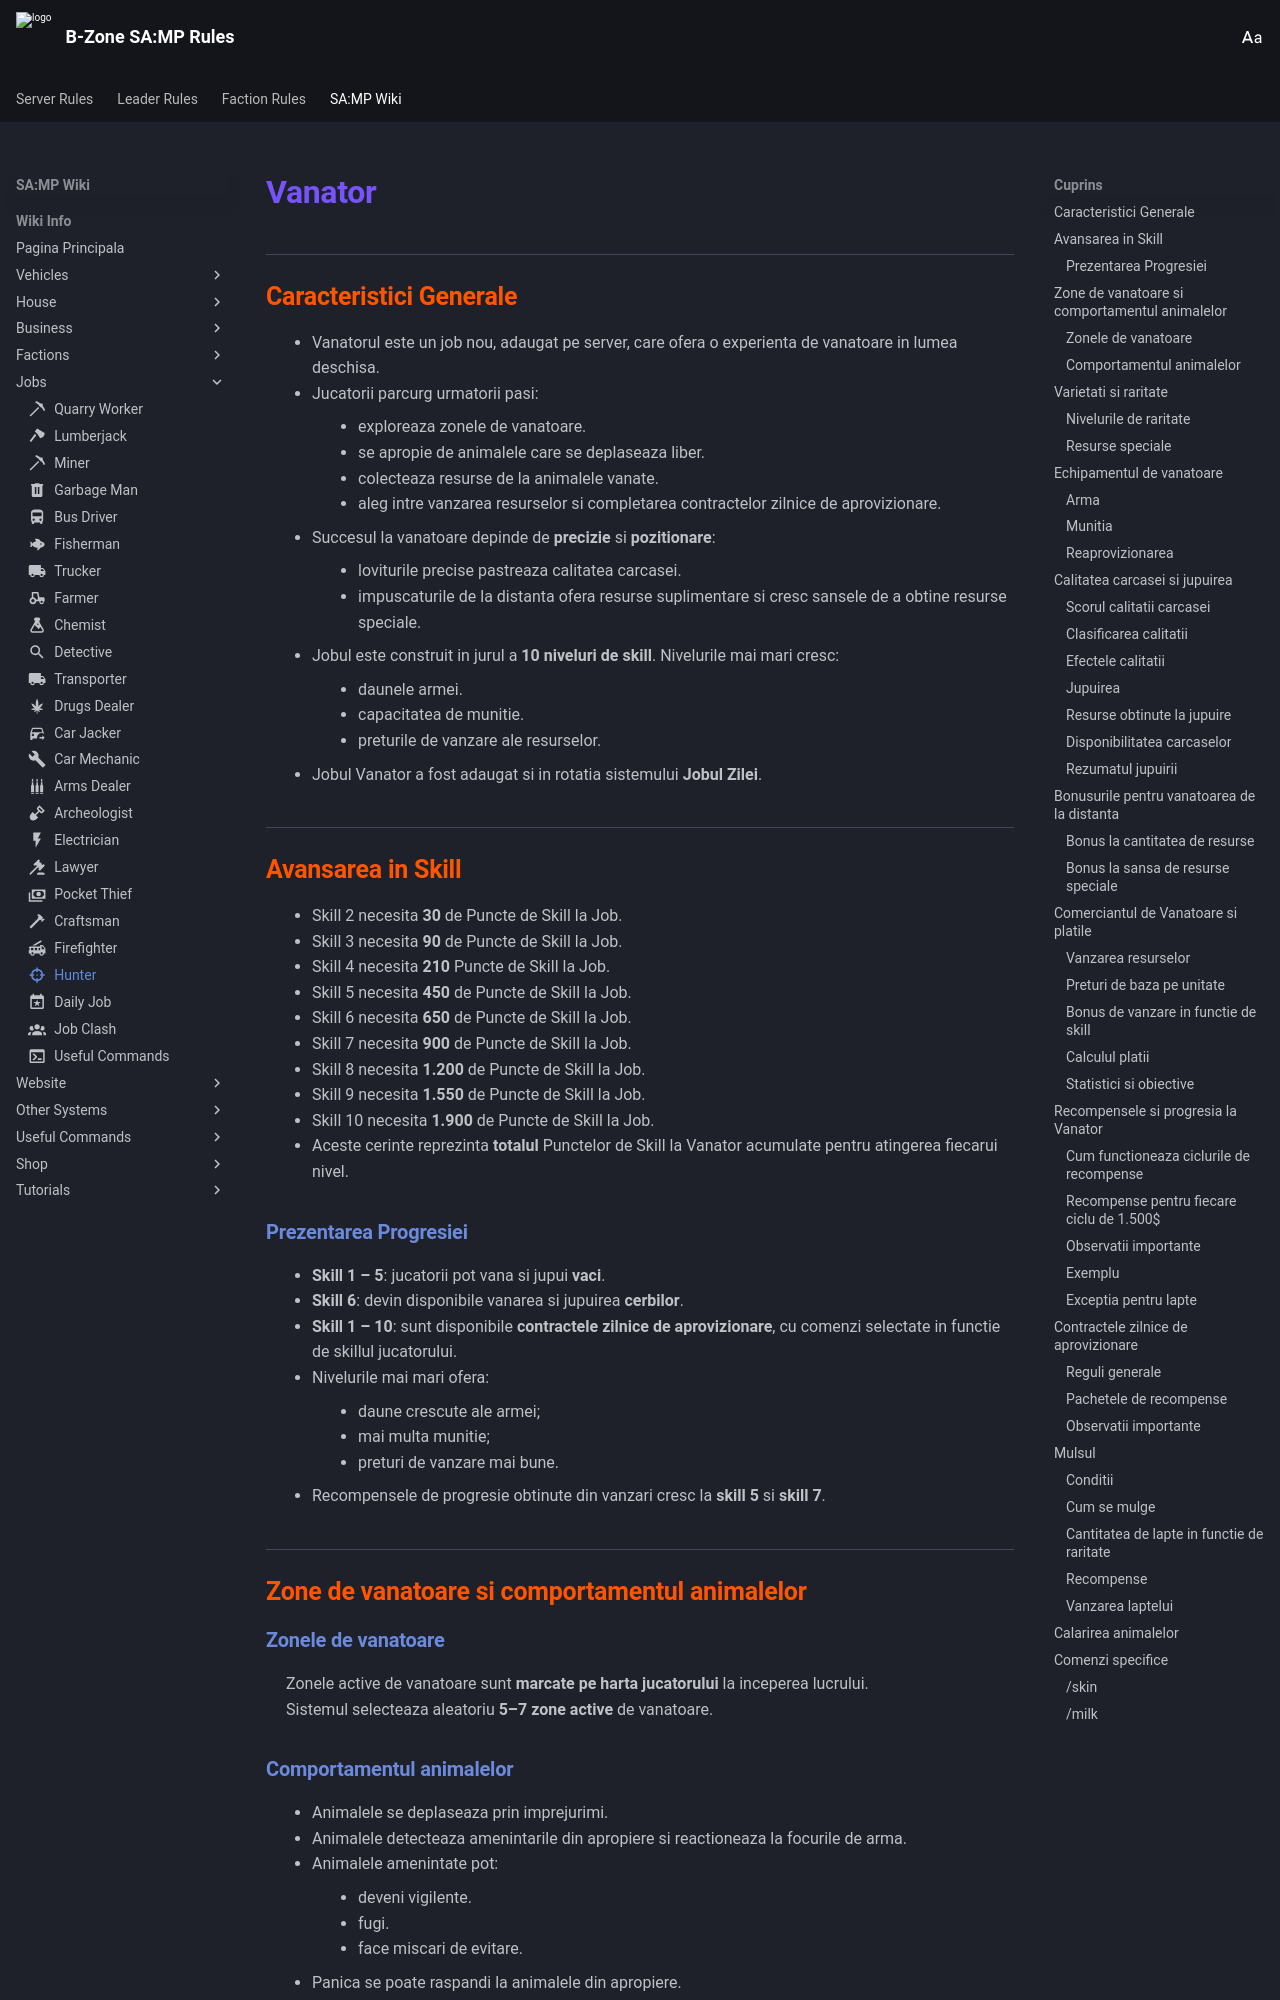

repository: KeltonMVP/rules · page: wiki-info/jobs/hunter/index.html · generator: mkdocs

---
icon: material/target
---

# Vanator

## Caracteristici Generale

- Vanatorul este un job nou, adaugat pe server, care ofera o experienta de vanatoare in lumea deschisa.
- Jucatorii parcurg urmatorii pasi:
    - exploreaza zonele de vanatoare.
    - se apropie de animalele care se deplaseaza liber.
    - colecteaza resurse de la animalele vanate.
    - aleg intre vanzarea resurselor si completarea contractelor zilnice de aprovizionare.
- Succesul la vanatoare depinde de **precizie** si **pozitionare**:
    - loviturile precise pastreaza calitatea carcasei.
    - impuscaturile de la distanta ofera resurse suplimentare si cresc sansele de a obtine resurse speciale.
- Jobul este construit in jurul a **10 niveluri de skill**. Nivelurile mai mari cresc:
    - daunele armei.
    - capacitatea de munitie.
    - preturile de vanzare ale resurselor.
- Jobul Vanator a fost adaugat si in rotatia sistemului **Jobul Zilei**.


## Avansarea in Skill
- Skill 2 necesita **30** de Puncte de Skill la Job.
- Skill 3 necesita **90** de Puncte de Skill la Job.
- Skill 4 necesita **210** Puncte de Skill la Job.
- Skill 5 necesita **450** de Puncte de Skill la Job.
- Skill 6 necesita **650** de Puncte de Skill la Job.
- Skill 7 necesita **900** de Puncte de Skill la Job.
- Skill 8 necesita **1.200** de Puncte de Skill la Job.
- Skill 9 necesita **1.550** de Puncte de Skill la Job.
- Skill 10 necesita **1.900** de Puncte de Skill la Job.
- Aceste cerinte reprezinta **totalul** Punctelor de Skill la Vanator acumulate pentru atingerea fiecarui nivel.


### Prezentarea Progresiei
- **Skill 1 – 5**: jucatorii pot vana si jupui **vaci**.
- **Skill 6**: devin disponibile vanarea si jupuirea **cerbilor**.
- **Skill 1 – 10**: sunt disponibile **contractele zilnice de aprovizionare**, cu comenzi selectate in functie de skillul jucatorului.
- Nivelurile mai mari ofera:
    - daune crescute ale armei;
    - mai multa munitie;
    - preturi de vanzare mai bune.
- Recompensele de progresie obtinute din vanzari cresc la **skill 5** si **skill 7**.


## Zone de vanatoare si comportamentul animalelor
### Zonele de vanatoare
Zonele active de vanatoare sunt **marcate pe harta jucatorului** la inceperea lucrului.<br>
Sistemul selecteaza aleatoriu **5–7 zone active** de vanatoare.
